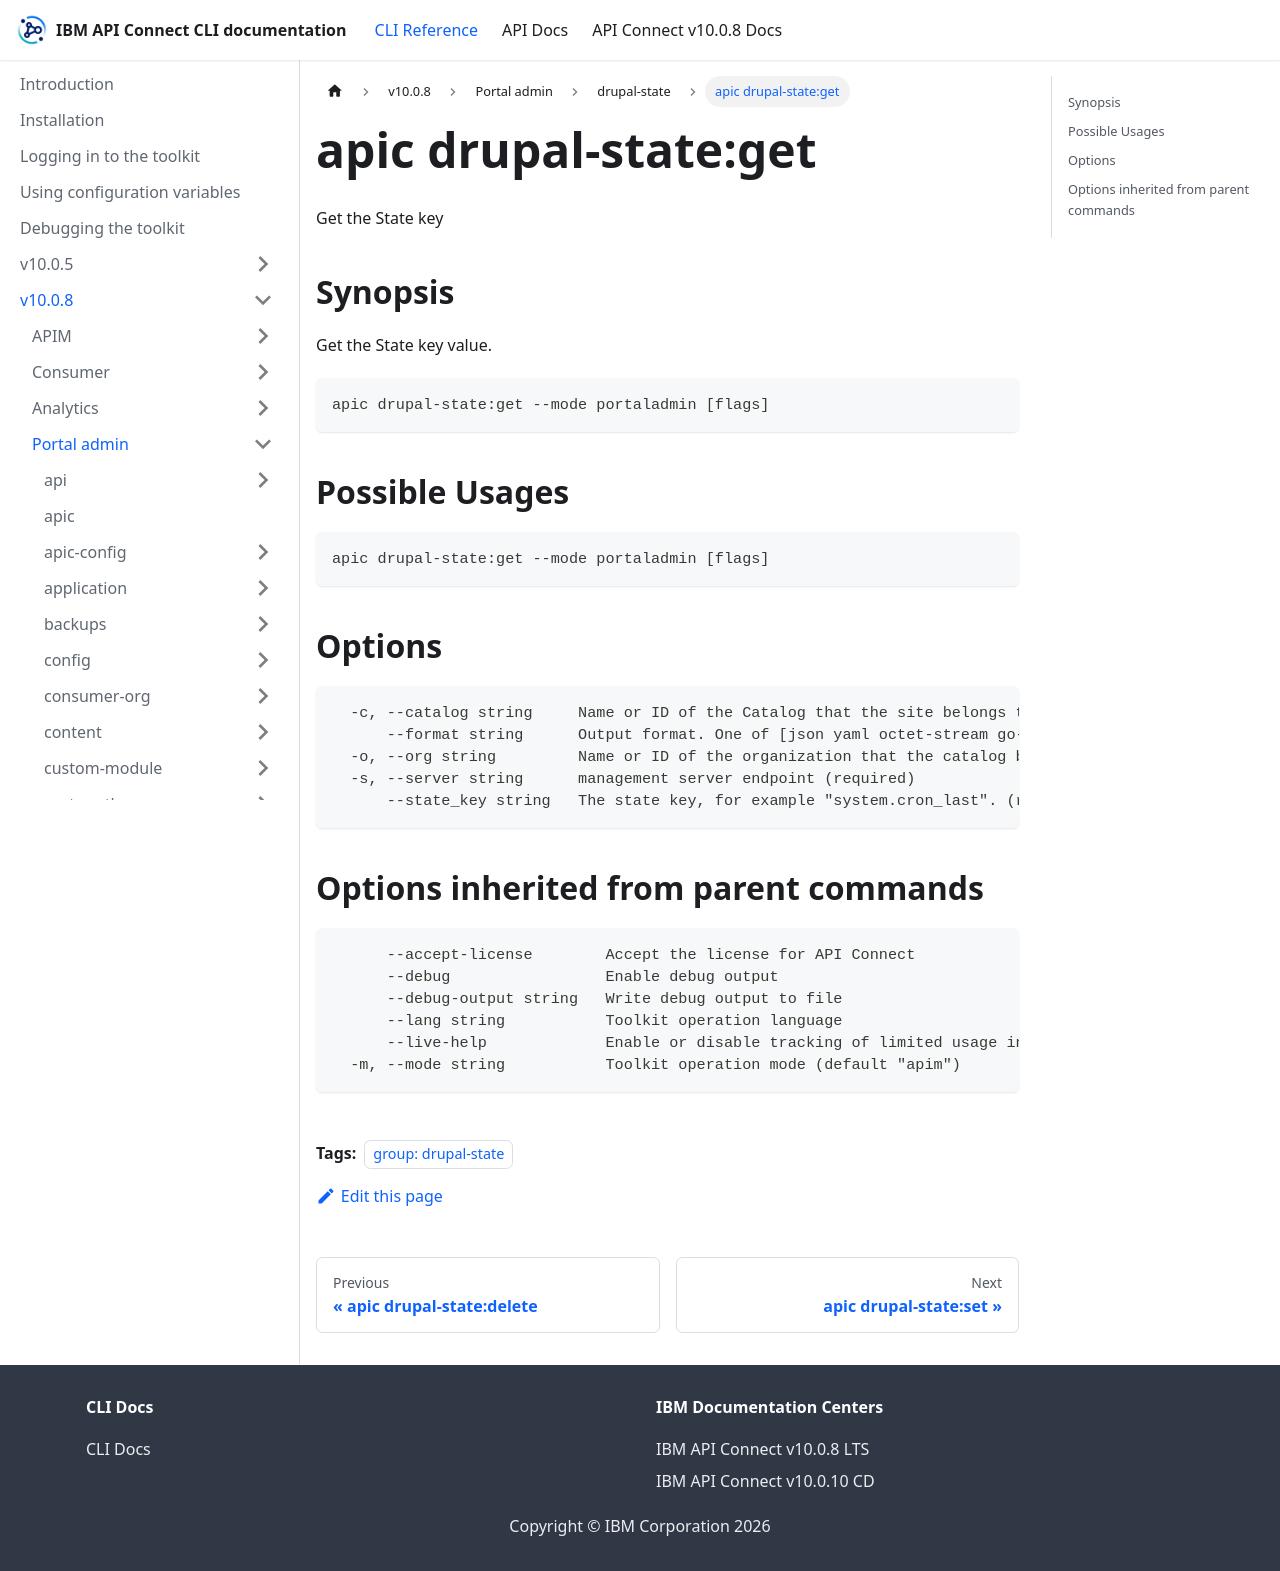

repository: ibm-apiconnect/clidocs · page: docs/v1008/portaladmin/drupal-state/apic_drupal-state_get.html · generator: docusaurus

---
tags:
- "group: drupal-state"
---
# apic drupal-state:get

Get the State key

## Synopsis

Get the State key value.

```
apic drupal-state:get --mode portaladmin [flags]
```

## Possible Usages

```
apic drupal-state:get --mode portaladmin [flags]
```

## Options

```
  -c, --catalog string     Name or ID of the Catalog that the site belongs to. (required)
      --format string      Output format. One of [json yaml octet-stream go-template=... go-template-file=...], defaults to yaml.
  -o, --org string         Name or ID of the organization that the catalog belongs to. (required)
  -s, --server string      management server endpoint (required)
      --state_key string   The state key, for example "system.cron_last". (required)
```

## Options inherited from parent commands

```
      --accept-license        Accept the license for API Connect
      --debug                 Enable debug output
      --debug-output string   Write debug output to file
      --lang string           Toolkit operation language
      --live-help             Enable or disable tracking of limited usage information
  -m, --mode string           Toolkit operation mode (default "apim")
```
